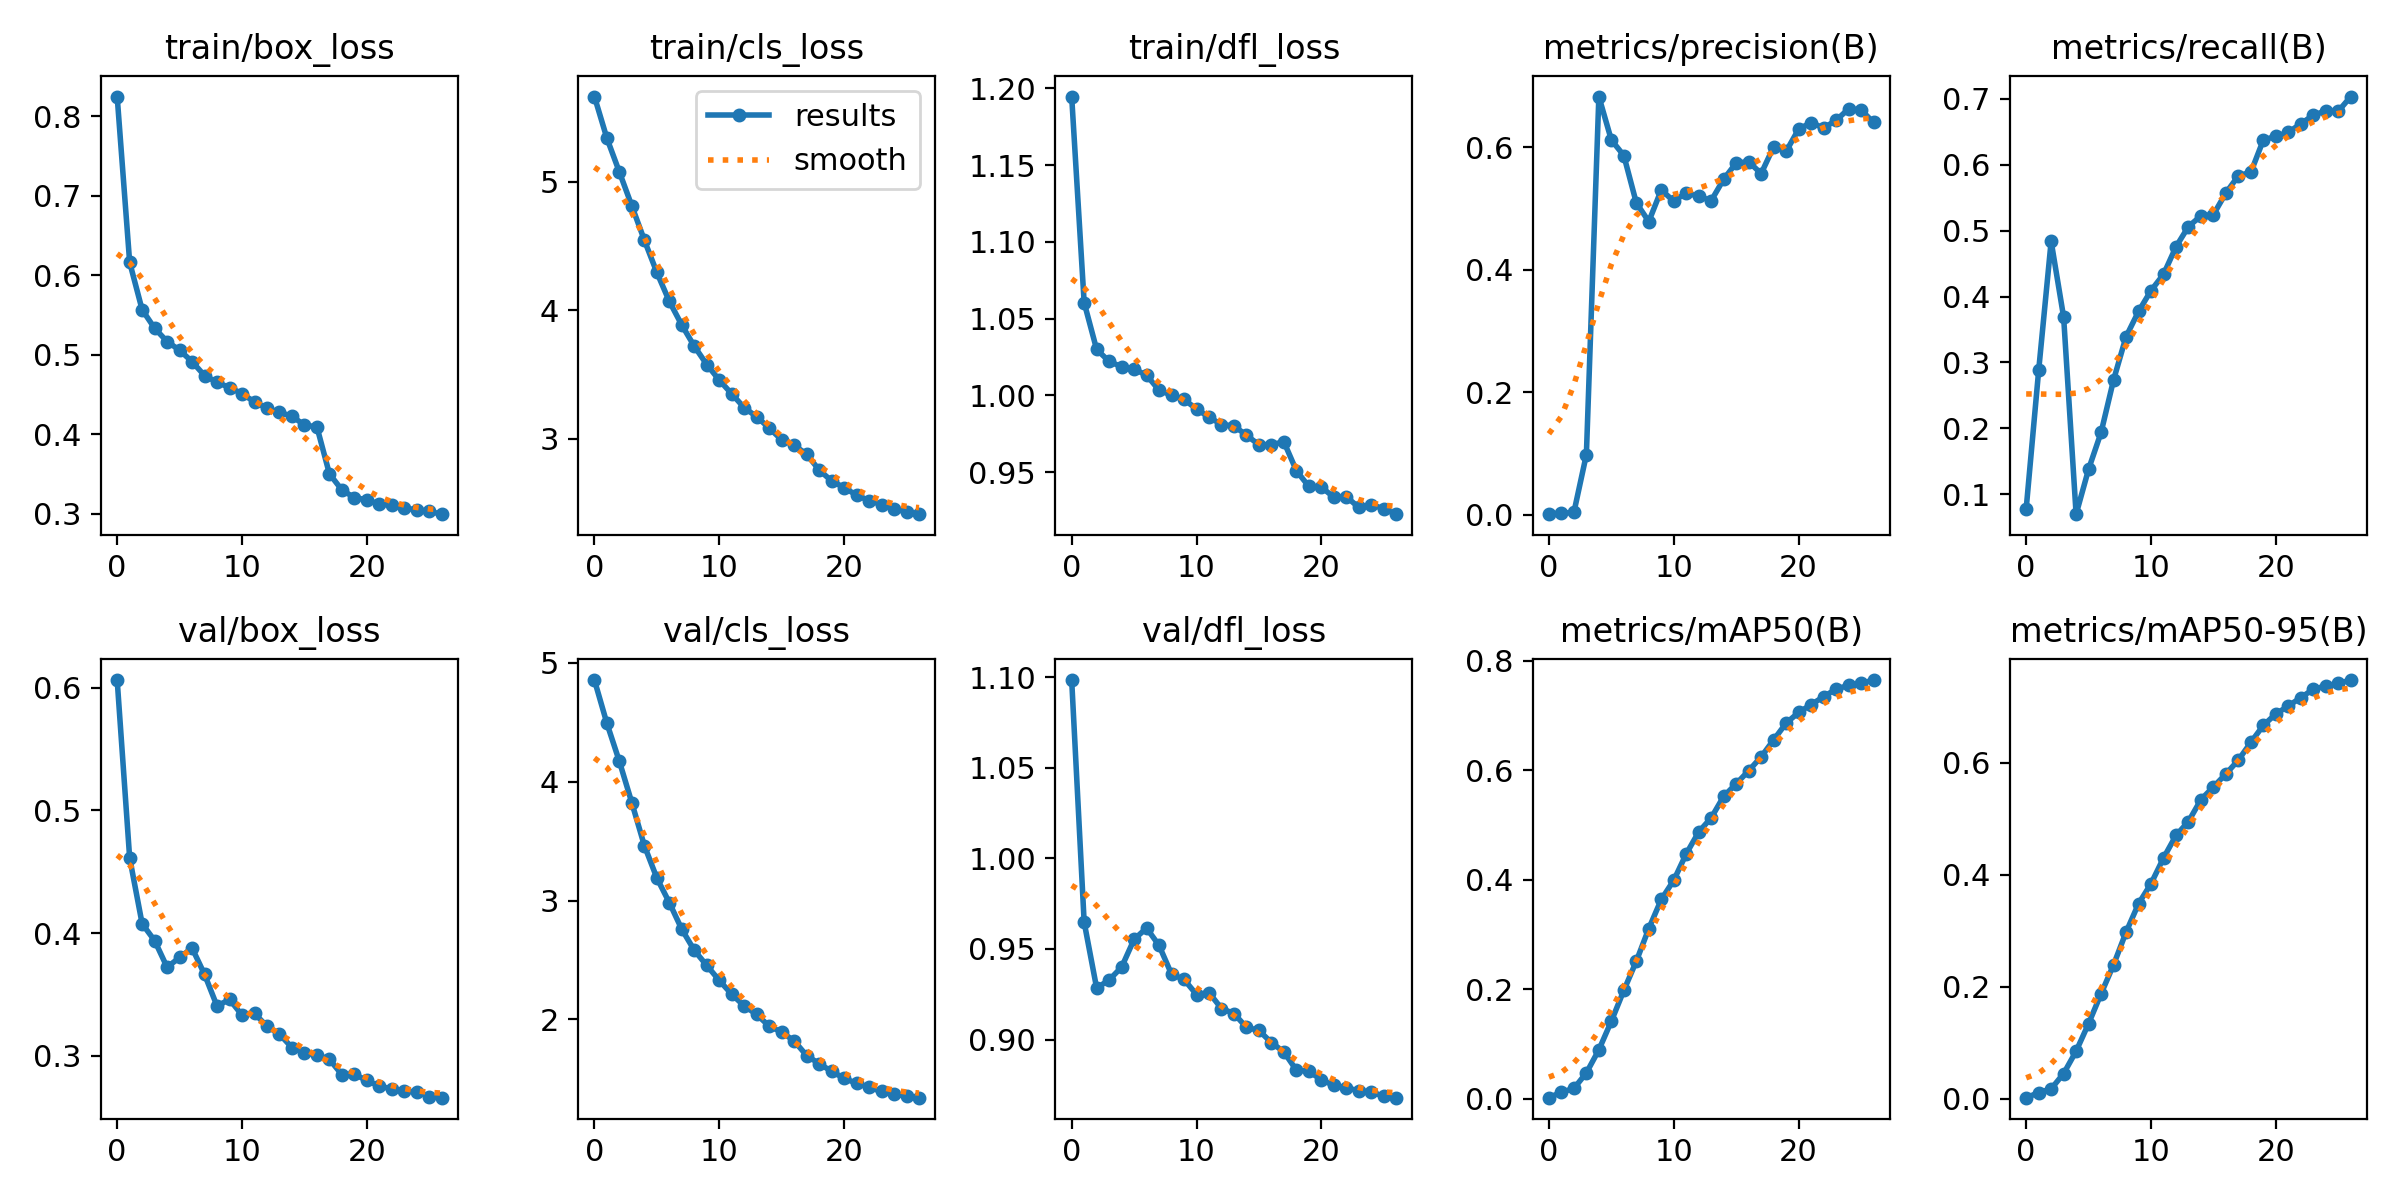

The data file committed next to this chart (first rows):
epoch, train/box_loss, train/cls_loss, train/dfl_loss, metrics/precision(B), metrics/recall(B), metrics/mAP50(B), metrics/mAP50-95(B), val/box_loss, val/cls_loss, val/dfl_loss, lr/pg0, lr/pg1, lr/pg2
0, 0.8248, 5.665, 1.195, 0.00088, 0.07772, 0.00209, 0.00172, 0.6062, 4.855, 1.098, 6.6537e-06, 6.6537e-06, 6.6537e-06
1, 0.6163, 5.34, 1.06, 0.00235, 0.2878, 0.01211, 0.01066, 0.4613, 4.491, 0.9648, 1.2832e-05, 1.2832e-05, 1.2832e-05
2, 0.5566, 5.077, 1.03, 0.00376, 0.484, 0.01891, 0.01741, 0.4076, 4.17, 0.9284, 1.8521e-05, 1.8521e-05, 1.8521e-05
3, 0.5334, 4.813, 1.022, 0.09815, 0.3689, 0.0474, 0.04481, 0.3939, 3.822, 0.9329, 1.78e-05, 1.78e-05, 1.78e-05
4, 0.5166, 4.546, 1.019, 0.6827, 0.06964, 0.08942, 0.08473, 0.3721, 3.462, 0.94, 1.78e-05, 1.78e-05, 1.78e-05
5, 0.5057, 4.296, 1.017, 0.6118, 0.138, 0.1418, 0.1341, 0.3801, 3.19, 0.9553, 1.7067e-05, 1.7067e-05, 1.7067e-05
6, 0.4913, 4.07, 1.013, 0.5864, 0.1937, 0.198, 0.1874, 0.3878, 2.983, 0.9615, 1.6333e-05, 1.6333e-05, 1.6333e-05
7, 0.4738, 3.886, 1.003, 0.5092, 0.2734, 0.2514, 0.2391, 0.3663, 2.758, 0.9519, 1.56e-05, 1.56e-05, 1.56e-05
8, 0.4654, 3.721, 1, 0.4787, 0.3391, 0.311, 0.2973, 0.3405, 2.582, 0.9361, 1.4867e-05, 1.4867e-05, 1.4867e-05
9, 0.4586, 3.578, 0.9973, 0.5303, 0.3774, 0.3642, 0.3482, 0.3459, 2.454, 0.9332, 1.4133e-05, 1.4133e-05, 1.4133e-05
10, 0.4511, 3.457, 0.9911, 0.5118, 0.4092, 0.3992, 0.384, 0.3331, 2.328, 0.9248, 1.34e-05, 1.34e-05, 1.34e-05
11, 0.4406, 3.35, 0.9858, 0.5256, 0.4337, 0.4476, 0.4298, 0.3345, 2.212, 0.9259, 1.2667e-05, 1.2667e-05, 1.2667e-05
12, 0.4326, 3.242, 0.981, 0.5197, 0.4756, 0.4876, 0.4702, 0.3241, 2.113, 0.9171, 1.1933e-05, 1.1933e-05, 1.1933e-05
13, 0.4275, 3.172, 0.9801, 0.5128, 0.5064, 0.5133, 0.495, 0.3176, 2.042, 0.9143, 1.12e-05, 1.12e-05, 1.12e-05
14, 0.4227, 3.084, 0.974, 0.5478, 0.5225, 0.5527, 0.5342, 0.3067, 1.943, 0.9067, 1.0467e-05, 1.0467e-05, 1.0467e-05
15, 0.4115, 2.992, 0.9678, 0.5743, 0.5245, 0.5755, 0.5569, 0.3023, 1.893, 0.905, 9.7333e-06, 9.7333e-06, 9.7333e-06
16, 0.4092, 2.95, 0.9678, 0.5762, 0.5574, 0.5994, 0.58, 0.3005, 1.819, 0.8983, 9e-06, 9e-06, 9e-06
17, 0.3502, 2.88, 0.9697, 0.5569, 0.5834, 0.6248, 0.6048, 0.2971, 1.696, 0.8932, 8.2667e-06, 8.2667e-06, 8.2667e-06
18, 0.33, 2.757, 0.9509, 0.6007, 0.5888, 0.6557, 0.6365, 0.2846, 1.628, 0.8831, 7.5333e-06, 7.5333e-06, 7.5333e-06
19, 0.3202, 2.672, 0.9406, 0.5932, 0.638, 0.6863, 0.6668, 0.2849, 1.564, 0.8825, 6.8e-06, 6.8e-06, 6.8e-06
20, 0.3175, 2.62, 0.9402, 0.6294, 0.6431, 0.7059, 0.6873, 0.2799, 1.505, 0.8777, 6.0667e-06, 6.0667e-06, 6.0667e-06
21, 0.3119, 2.561, 0.9336, 0.6402, 0.6494, 0.7201, 0.7013, 0.2752, 1.463, 0.8748, 5.3333e-06, 5.3333e-06, 5.3333e-06
22, 0.3109, 2.519, 0.9339, 0.6314, 0.6624, 0.7346, 0.7165, 0.273, 1.428, 0.8733, 4.6e-06, 4.6e-06, 4.6e-06
23, 0.307, 2.489, 0.9269, 0.6438, 0.6754, 0.7485, 0.7312, 0.271, 1.395, 0.8718, 3.8667e-06, 3.8667e-06, 3.8667e-06
24, 0.305, 2.458, 0.9288, 0.6626, 0.6819, 0.7553, 0.7371, 0.2708, 1.369, 0.8711, 3.1333e-06, 3.1333e-06, 3.1333e-06
25, 0.3029, 2.429, 0.926, 0.661, 0.6814, 0.7589, 0.7417, 0.2666, 1.358, 0.8686, 2.4e-06, 2.4e-06, 2.4e-06
26, 0.2995, 2.413, 0.9225, 0.6404, 0.7037, 0.765, 0.7477, 0.2658, 1.342, 0.8679, 1.6667e-06, 1.6667e-06, 1.6667e-06
